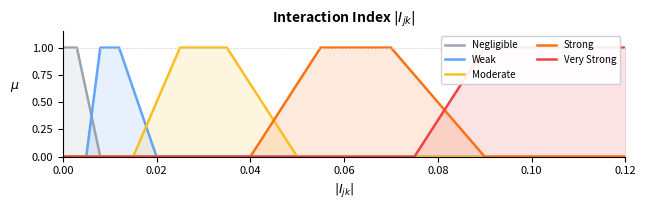
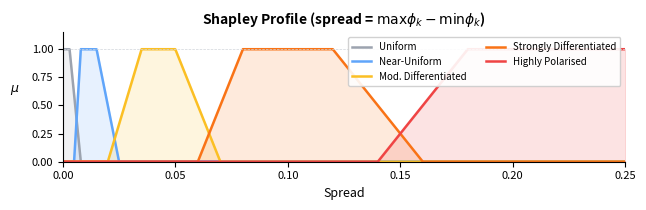
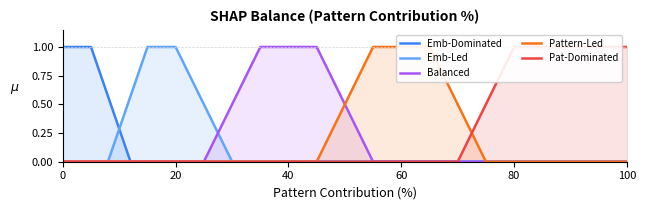
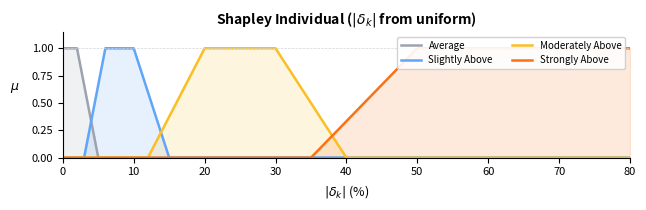
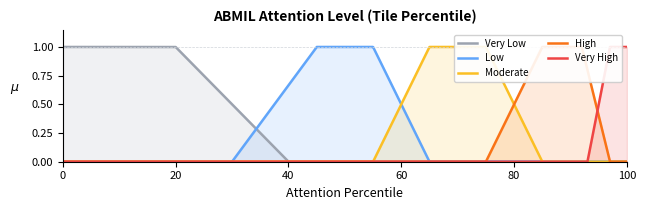

Write Python code to recreate these figures, in order.
"""Generate trapezoidal membership function plots for thesis Chapter 4."""
import matplotlib.pyplot as plt
import numpy as np
import os

OUT_DIR = r"D:\Dropbox\PHD\THESIS\SLIMA_Thesis_Research_ver_2026_rev_9\chapters\figures"

SCALES = {
    "interaction_index": {
        "title": "Interaction Index $|I_{jk}|$",
        "xlabel": "$|I_{jk}|$",
        "sets": [
            ("Negligible",   [0, 0, 0.003, 0.008],   "#9ca3af"),
            ("Weak",         [0.005, 0.008, 0.012, 0.020], "#60a5fa"),
            ("Moderate",     [0.015, 0.025, 0.035, 0.050], "#fbbf24"),
            ("Strong",       [0.040, 0.055, 0.070, 0.090], "#f97316"),
            ("Very Strong",  [0.075, 0.090, 0.120, 0.120], "#ef4444"),
        ],
        "xlim": (0, 0.12),
    },
    "shapley_profile": {
        "title": "Shapley Profile (spread = $\\max\\phi_k - \\min\\phi_k$)",
        "xlabel": "Spread",
        "sets": [
            ("Uniform",                  [0, 0, 0.003, 0.008],       "#9ca3af"),
            ("Near-Uniform",             [0.005, 0.008, 0.015, 0.025], "#60a5fa"),
            ("Mod. Differentiated",      [0.020, 0.035, 0.050, 0.070], "#fbbf24"),
            ("Strongly Differentiated",  [0.060, 0.080, 0.120, 0.160], "#f97316"),
            ("Highly Polarised",         [0.140, 0.180, 0.250, 0.250], "#ef4444"),
        ],
        "xlim": (0, 0.25),
    },
    "shap_balance": {
        "title": "SHAP Balance (Pattern Contribution %)",
        "xlabel": "Pattern Contribution (%)",
        "sets": [
            ("Emb-Dominated", [0, 0, 5, 12],     "#3b82f6"),
            ("Emb-Led",       [8, 15, 20, 30],    "#60a5fa"),
            ("Balanced",      [25, 35, 45, 55],   "#a855f7"),
            ("Pattern-Led",   [45, 55, 65, 75],   "#f97316"),
            ("Pat-Dominated", [70, 80, 100, 100],  "#ef4444"),
        ],
        "xlim": (0, 100),
    },
    "shapley_individual": {
        "title": "Shapley Individual ($|\\delta_k|$ from uniform)",
        "xlabel": "$|\\delta_k|$ (%)",
        "sets": [
            ("Average",          [0, 0, 2, 5],       "#9ca3af"),
            ("Slightly Above",   [3, 6, 10, 15],     "#60a5fa"),
            ("Moderately Above", [12, 20, 30, 40],   "#fbbf24"),
            ("Strongly Above",   [35, 50, 80, 80],   "#f97316"),
        ],
        "xlim": (0, 80),
    },
    "attention_level": {
        "title": "ABMIL Attention Level (Tile Percentile)",
        "xlabel": "Attention Percentile",
        "sets": [
            ("Very Low",  [0, 0, 20, 40],     "#9ca3af"),
            ("Low",       [30, 45, 55, 65],    "#60a5fa"),
            ("Moderate",  [55, 65, 75, 85],    "#fbbf24"),
            ("High",      [75, 85, 92, 97],    "#f97316"),
            ("Very High", [93, 97, 100, 100],  "#ef4444"),
        ],
        "xlim": (0, 100),
    },
}


def trapezoid(x, abcd):
    a, b, c, d = abcd
    y = np.zeros_like(x)
    if b > a:
        mask = (x >= a) & (x < b)
        y[mask] = (x[mask] - a) / (b - a)
    mask = (x >= b) & (x <= c)
    y[mask] = 1.0
    if d > c:
        mask = (x > c) & (x <= d)
        y[mask] = (d - x[mask]) / (d - c)
    return y


def plot_scale(key, spec):
    fig, ax = plt.subplots(figsize=(6.5, 2.2))
    xmin, xmax = spec["xlim"]
    x = np.linspace(xmin, xmax, 2000)

    for label, abcd, color in spec["sets"]:
        y = trapezoid(x, abcd)
        ax.plot(x, y, color=color, linewidth=1.8, label=label)
        ax.fill_between(x, y, alpha=0.15, color=color)

    ax.set_xlim(xmin, xmax)
    ax.set_ylim(0, 1.15)
    ax.set_xlabel(spec["xlabel"], fontsize=9)
    ax.set_ylabel("$\\mu$", fontsize=9, rotation=0, labelpad=12)
    ax.set_title(spec["title"], fontsize=10, fontweight="bold")
    ax.legend(loc="upper right", fontsize=7, framealpha=0.9, ncol=2)
    ax.axhline(y=1.0, color="#d1d5db", linewidth=0.5, linestyle="--")
    ax.tick_params(labelsize=8)
    ax.spines["top"].set_visible(False)
    ax.spines["right"].set_visible(False)

    fig.tight_layout()
    path = os.path.join(OUT_DIR, f"fuzzy_mf_{key}.png")
    fig.savefig(path, dpi=300, bbox_inches="tight")
    plt.close(fig)
    print(f"  Saved: {path}")


if __name__ == "__main__":
    os.makedirs(OUT_DIR, exist_ok=True)
    for key, spec in SCALES.items():
        plot_scale(key, spec)
    print("Done — 5 plots generated.")
